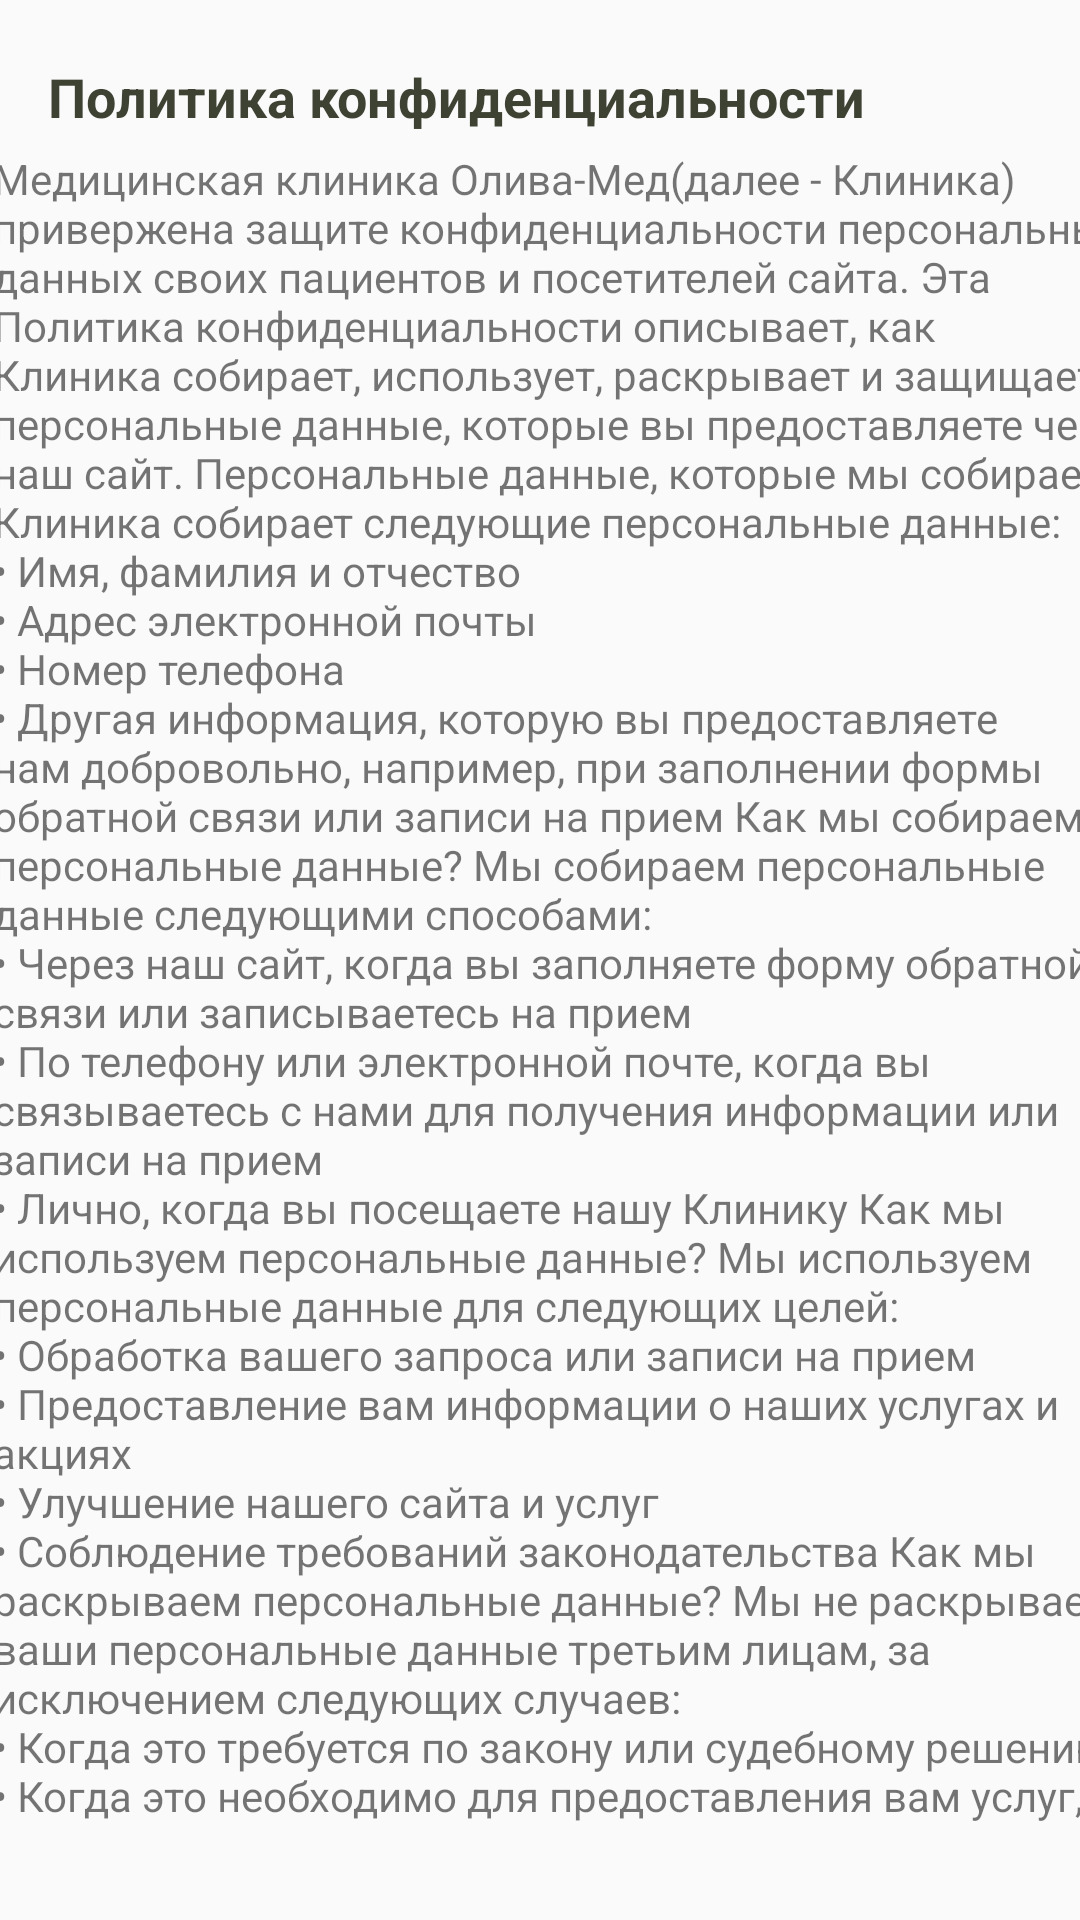

Reconstruct the res/layout file that produces this screen, plus the resources it refers to.
<!-- AndroidManifest.xml: application theme Theme.OlivaMed -->
<!-- res/layout/politic_text_view.xml -->
<?xml version="1.0" encoding="utf-8"?>
<androidx.constraintlayout.widget.ConstraintLayout xmlns:android="http://schemas.android.com/apk/res/android"
    xmlns:app="http://schemas.android.com/apk/res-auto"
    xmlns:tools="http://schemas.android.com/tools"
    android:layout_width="match_parent"
    android:layout_height="match_parent"
    tools:context=".PoliticText">

    <TextView
        android:id="@+id/textView5"
        android:layout_width="wrap_content"
        android:layout_height="wrap_content"
        android:layout_marginStart="20dp"
        android:layout_marginTop="20dp"
        android:layout_marginEnd="157dp"
        android:text="@string/policiC"
        android:textColor="@color/dark_theme"
        android:textSize="18sp"
        android:textStyle="bold"
        app:layout_constraintBottom_toBottomOf="parent"
        app:layout_constraintEnd_toEndOf="parent"
        app:layout_constraintHorizontal_bias="0.045"
        app:layout_constraintStart_toStartOf="parent"
        app:layout_constraintTop_toTopOf="parent"
        app:layout_constraintVertical_bias="0.0" />

    <ScrollView
        android:layout_width="388dp"
        android:layout_height="match_parent"
        android:layout_marginStart="5dp"
        android:layout_marginTop="45dp"
        android:layout_marginEnd="10dp"
        android:layout_marginBottom="30dp"
        android:scrollbars="none"
        app:layout_constraintBottom_toBottomOf="parent"
        app:layout_constraintEnd_toEndOf="parent"
        app:layout_constraintHorizontal_bias="0.185"
        app:layout_constraintStart_toStartOf="parent"
        app:layout_constraintTop_toBottomOf="@+id/textView5"
        app:layout_constraintVertical_bias="0.0">

        <TextView
            android:id="@+id/textView"
            android:layout_width="match_parent"
            android:layout_height="400dp"
            android:layout_marginTop="5dp"
            android:paddingBottom="10dp"
            android:text="@string/politic_text"
            app:layout_constraintBottom_toBottomOf="parent"
            app:layout_constraintEnd_toEndOf="parent"
            app:layout_constraintHorizontal_bias="0.179"
            app:layout_constraintStart_toStartOf="parent"
            app:layout_constraintTop_toBottomOf="@+id/textView5"
            app:layout_constraintVertical_bias="0.448" />
    </ScrollView>

</androidx.constraintlayout.widget.ConstraintLayout>
<!-- resources referenced by this layout -->
<resources>
  <color name="dark_theme">#3D4233</color>
  <string name="policiC">Политика конфиденциальности</string>
  <string name="politic_text">Медицинская клиника "Олива-Мед" (далее - Клиника) привержена защите конфиденциальности персональных данных своих пациентов и посетителей сайта. Эта Политика конфиденциальности описывает, как Клиника собирает, использует, раскрывает и защищает персональные данные, которые вы предоставляете через наш сайт. Персональные данные, которые мы собираем Клиника собирает следующие персональные данные:
  \n• Имя, фамилия и отчество
  \n• Адрес электронной почты
  \n• Номер телефона
  \n• Другая информация, которую вы предоставляете нам добровольно, например, при заполнении формы обратной связи или записи на прием
  Как мы собираем персональные данные?
  Мы собираем персональные данные следующими способами:
  \n• Через наш сайт, когда вы заполняете форму обратной связи или записываетесь на прием
  \n• По телефону или электронной почте, когда вы связываетесь с нами для получения информации или записи на прием
  \n• Лично, когда вы посещаете нашу Клинику
  Как мы используем персональные данные?
  Мы используем персональные данные для следующих целей:
  \n• Обработка вашего запроса или записи на прием
  \n• Предоставление вам информации о наших услугах и акциях
  \n• Улучшение нашего сайта и услуг
  \n• Соблюдение требований законодательства
  Как мы раскрываем персональные данные?
  Мы не раскрываем ваши персональные данные третьим лицам, за исключением следующих случаев:
  \n• Когда это требуется по закону или судебному решению
  \n• Когда это необходимо для предоставления вам услуг, например, для записи на прием к врачу
  \n• Когда мы получаем ваше явное согласие на раскрытие
          \n
  Защита персональных данных
  Клиника принимает все необходимые меры для защиты ваших персональных данных от несанкционированного доступа, использования, раскрытия, изменения или уничтожения. Мы используем физические, технические и административные меры безопасности, соответствующие отраслевым стандартам. Хранение персональных данных
  Мы храним ваши персональные данные только до тех пор, пока это необходимо для указанных в этой Политике целей. После истечения срока хранения мы надежно уничтожаем или обезличиваем ваши персональные данные. Ваши права
  Вы имеете следующие права в отношении ваших персональных данных:
  \n• Право на доступ к вашим персональным данным
  \n• Право на исправление или удаление ваших персональных данных
  \n• Право на ограничение обработки ваших персональных данных
  \n• Право на отзыв согласия на обработку ваших персональных данных
  Если вы хотите воспользоваться любым из этих прав, свяжитесь с нами по указанным ниже контактам. Изменения в Политике конфиденциальности
  Клиника может вносить изменения в эту Политику конфиденциальности время от времени. Мы рекомендуем вам периодически просматривать эту Политику, чтобы быть в курсе любых изменений. Контакты
  Если у вас есть какие-либо вопросы или жалобы по поводу нашей Политики конфиденциальности, свяжитесь с нами по следующим контактам:  \n Адрес: улица Зорге 16/190
  \n Телефон: +7 988 255 5077
  \n Электронная почта: olivamedeco@gmail.com</string>
  <style name="Theme.OlivaMed" parent="Theme.AppCompat.Light.NoActionBar">
          
          <item name="colorPrimary">@color/purple_500</item>
          <item name="colorPrimaryVariant">@color/base_theme</item>
          <item name="colorOnPrimary">@color/white</item>
          
          <item name="colorSecondary">@color/teal_200</item>
          <item name="colorSecondaryVariant">@color/teal_700</item>
          <item name="colorOnSecondary">@color/black</item>
          
          <item name="android:statusBarColor">?attr/colorPrimaryVariant</item>
          
      </style>
  <color name="purple_500">#FF6200EE</color>
  <color name="base_theme">#6C755A</color>
  <color name="white">#FFFFFFFF</color>
  <color name="teal_200">#FF03DAC5</color>
  <color name="teal_700">#FF018786</color>
  <color name="black">#FF000000</color>
</resources>
